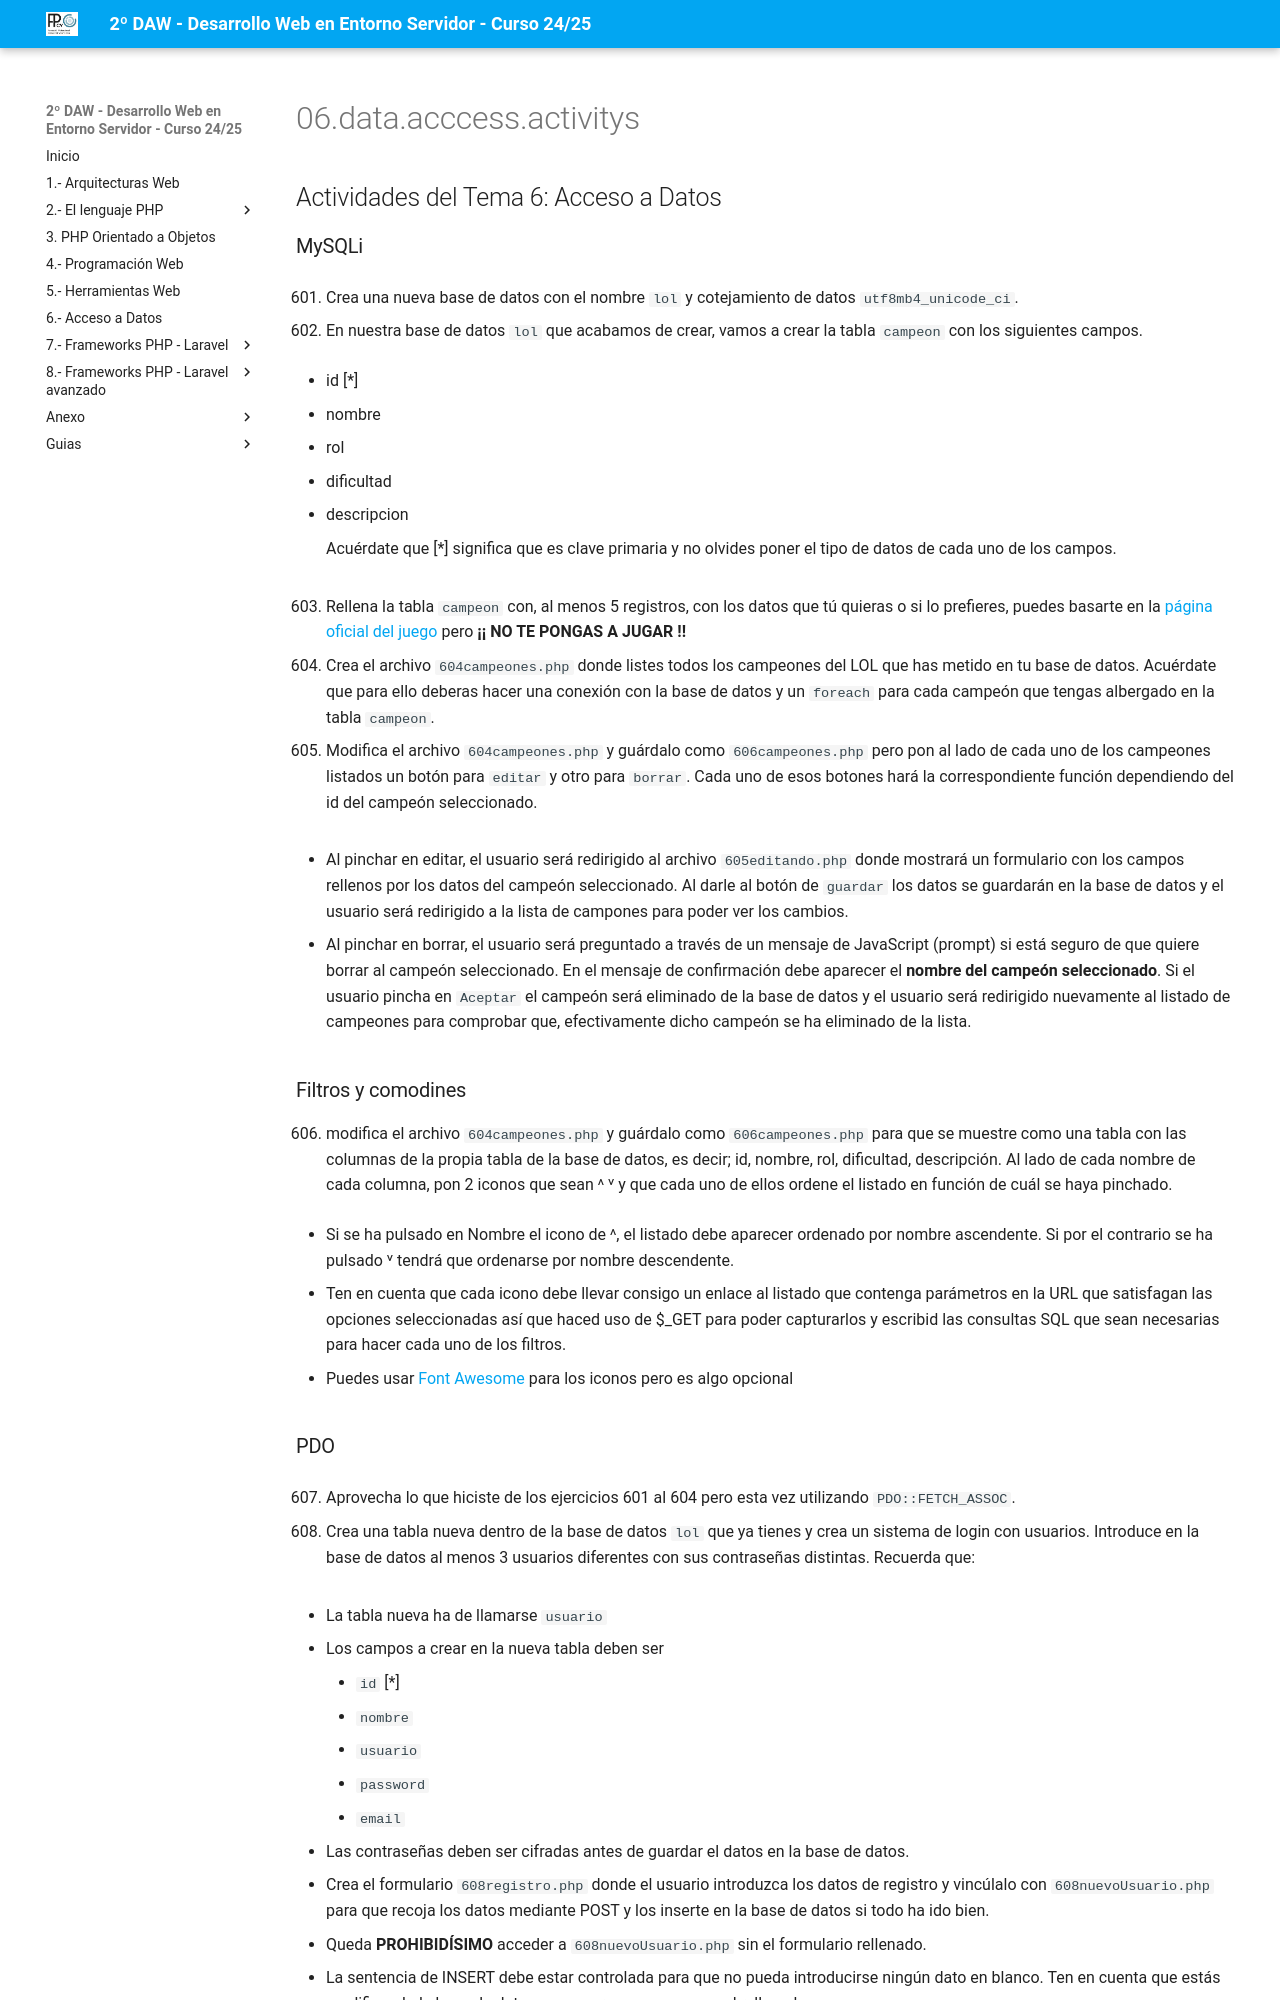

repository: jssdocente/dwes2425d · page: actividades/06.data.acccess.activitys.html · generator: mkdocs

## Actividades del Tema 6: Acceso a Datos

### MySQLi

601. Crea una nueva base de datos con el nombre `lol` y cotejamiento de datos `utf8mb4_unicode_ci`.

602. En nuestra base de datos `lol` que acabamos de crear,  vamos a crear la tabla `campeon` con los siguientes campos.

- id [*]
- nombre
- rol
- dificultad
- descripcion

    Acuérdate que [*] significa que es clave primaria y no olvides poner el tipo de datos de cada uno de los campos.

603. Rellena la tabla `campeon` con, al menos 5 registros, con los datos que tú quieras o si lo prefieres, puedes basarte en la [página oficial del juego](https://www.leagueoflegends.com/es-es/champions) pero <span class="alert">**¡¡ NO TE PONGAS A JUGAR !!**</span>

604. Crea el archivo `604campeones.php` donde listes todos los campeones del LOL que has metido en tu base de datos. Acuérdate que para ello deberas hacer una conexión con la base de datos y un `foreach` para cada campeón que tengas albergado en la tabla `campeon`.

605. Modifica el archivo `604campeones.php` y guárdalo como `606campeones.php` pero pon al lado de cada uno de los campeones listados un botón para `editar` y otro para `borrar`. Cada uno de esos botones hará la correspondiente función dependiendo del id del campeón seleccionado.

- Al pinchar en editar, el usuario será redirigido al archivo `605editando.php` donde mostrará un formulario con los campos rellenos por los datos del campeón seleccionado. Al darle al botón de `guardar` los datos se guardarán en la base de datos y el usuario será redirigido a la lista de campones para poder ver los cambios.

- Al pinchar en borrar, el usuario será preguntado a través de un mensaje de JavaScript (prompt) si está seguro de que quiere borrar al campeón seleccionado. En el mensaje de confirmación debe aparecer el **nombre del campeón seleccionado**. Si el usuario pincha en `Aceptar` el campeón será eliminado de la base de datos y el usuario será redirigido nuevamente al listado de campeones para comprobar que, efectivamente dicho campeón se ha eliminado de la lista.

### Filtros y comodines

606. modifica el archivo `604campeones.php` y guárdalo como `606campeones.php` para que se muestre como una tabla con las columnas de la propia tabla de la base de datos, es decir; id, nombre, rol, dificultad, descripción. Al lado de cada nombre de cada columna, pon 2 iconos que sean ˄ ˅ y que cada uno de ellos ordene el listado en función de cuál se haya pinchado.

- Si se ha pulsado en Nombre el icono de ˄, el listado debe aparecer ordenado por nombre ascendente. Si por el contrario se ha pulsado ˅ tendrá que ordenarse por nombre descendente.

- Ten en cuenta que cada icono debe llevar consigo un enlace al listado que contenga parámetros en la URL que satisfagan las opciones seleccionadas así que haced uso de $_GET para poder capturarlos y escribid las consultas SQL que sean necesarias para hacer cada uno de los filtros.

- Puedes usar [Font Awesome](https://fontawesome.com) para los iconos pero es algo opcional


### PDO

607. Aprovecha lo que hiciste de los ejercicios 601 al 604 pero esta vez utilizando `PDO::FETCH_ASSOC`.

608. Crea una tabla nueva dentro de la base de datos `lol` que ya tienes y crea un sistema de login con usuarios. Introduce en la base de datos al menos 3 usuarios diferentes con sus contraseñas distintas. Recuerda que:

- La tabla nueva ha de llamarse `usuario`

- Los campos a crear en la nueva tabla deben ser

    - `id` [*]
    - `nombre`
    - `usuario`
    - `password`
    - `email`

- Las contraseñas deben ser cifradas antes de guardar el datos en la base de datos.

- Crea el formulario `608registro.php` donde el usuario introduzca los datos de registro y vincúlalo con `608nuevoUsuario.php` para que recoja los datos mediante POST y los inserte en la base de datos si todo ha ido bien.

- Queda <span class="alert">**PROHIBIDÍSIMO**</span> acceder a `608nuevoUsuario.php` sin el formulario rellenado.

- La sentencia de INSERT debe estar controlada para que no pueda introducirse ningún dato en blanco. Ten en cuenta que estás modificando la base de datos y no queremos campos mal rellenados.

- Si todo ha ido bien, muestra un mensaje por pantalla diciendo `El usuario XXX ha sido introducido en el sistema con la contraseña YYY`.
